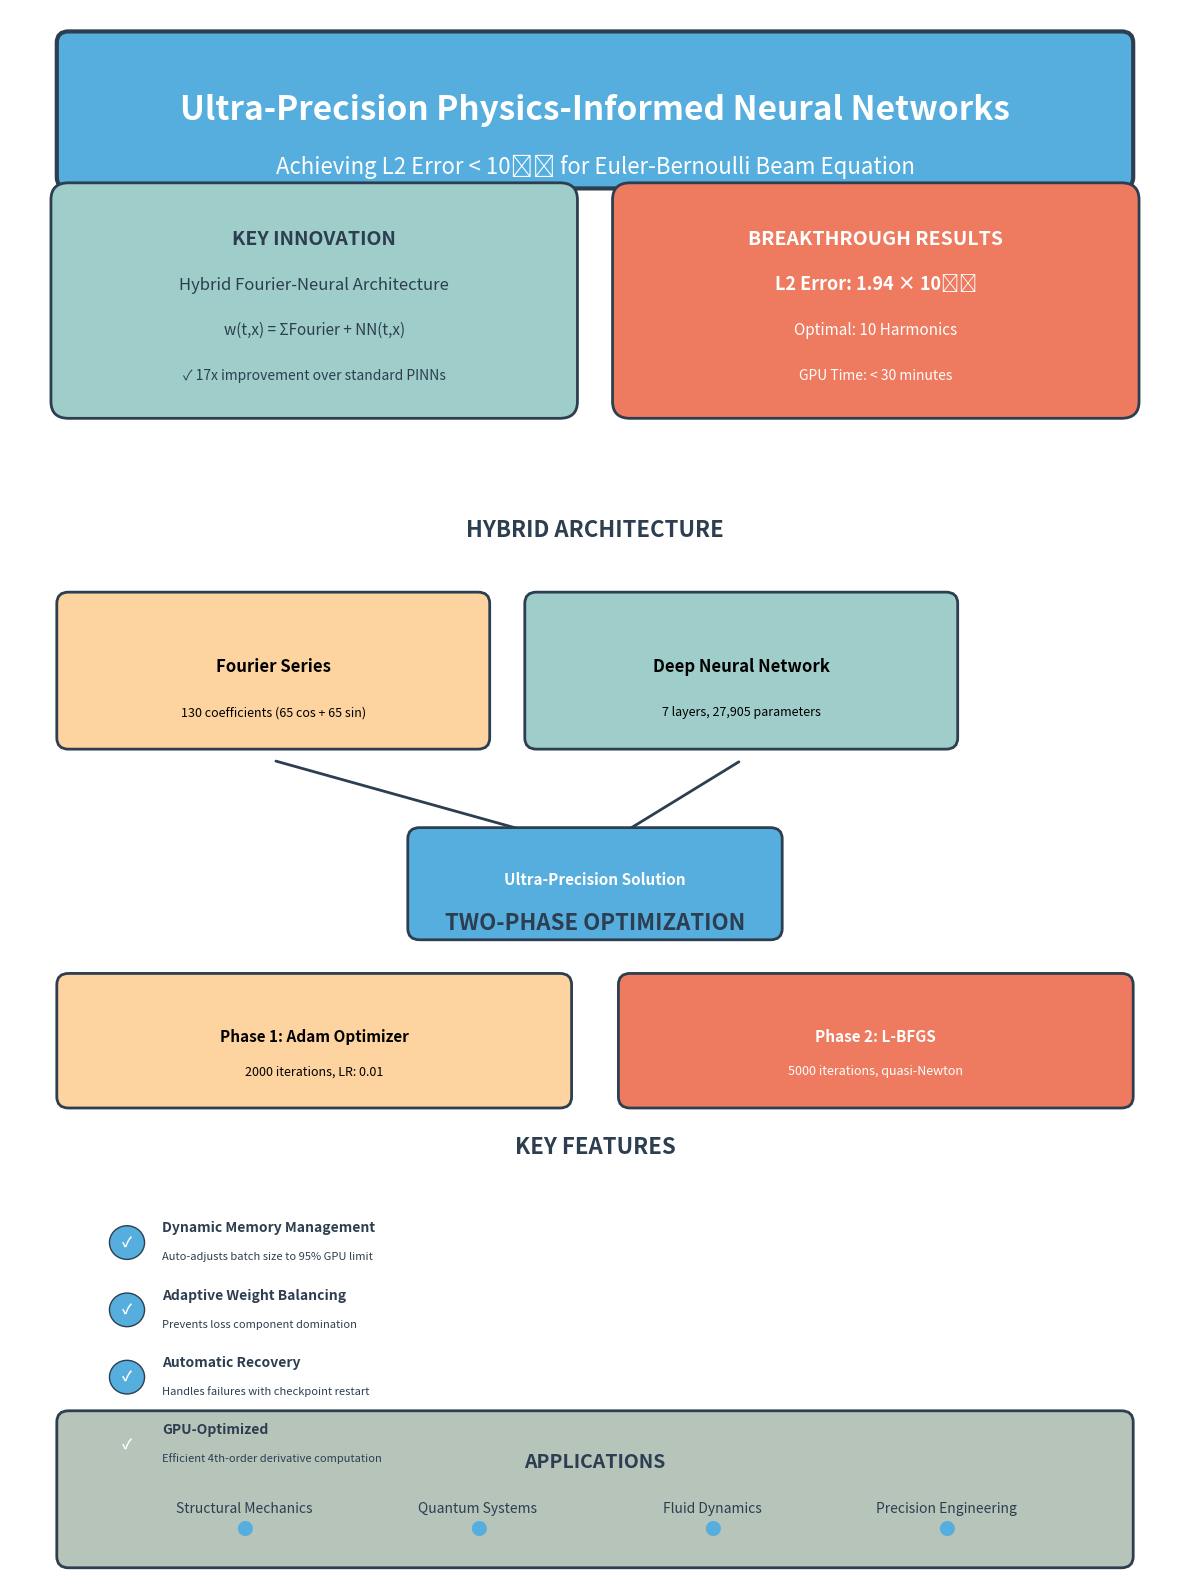

This chart was generated by the following Python code: (Note: this script raises an exception after producing the figure.)
#!/usr/bin/env python3
"""
Generate infographic for Ultra-Precision PINN paper
"""

import matplotlib.pyplot as plt
import matplotlib.patches as patches
from matplotlib.patches import FancyBboxPatch, Circle, Rectangle, FancyArrowPatch
import numpy as np
import matplotlib.lines as mlines

# Set up the figure
fig, ax = plt.subplots(figsize=(12, 16))
ax.set_xlim(0, 10)
ax.set_ylim(0, 14)
ax.axis('off')

# Define color scheme (from prompts_colorSet)
colors = {
    'primary': '#56AEDE',      # Light blue
    'secondary': '#EE7A5F',    # Coral
    'accent1': '#9FCDC9',      # Mint green
    'accent2': '#FDD39F',      # Light orange
    'neutral': '#B6C4BA',      # Light gray-green
    'dark': '#2C3E50',         # Dark blue-gray
    'light': '#F8F9FA'         # Light gray
}

# Title section
title_box = FancyBboxPatch((0.5, 12.5), 9, 1.2, 
                           boxstyle="round,pad=0.1",
                           facecolor=colors['primary'], 
                           edgecolor=colors['dark'],
                           linewidth=3)
ax.add_patch(title_box)
ax.text(5, 13.1, 'Ultra-Precision Physics-Informed Neural Networks', 
        fontsize=24, weight='bold', ha='center', va='center', color='white')
ax.text(5, 12.6, 'Achieving L2 Error < 10⁻⁷ for Euler-Bernoulli Beam Equation', 
        fontsize=16, ha='center', va='center', color='white')

# Key Innovation Box
innovation_box = FancyBboxPatch((0.5, 10.5), 4.2, 1.8,
                               boxstyle="round,pad=0.15",
                               facecolor=colors['accent1'],
                               edgecolor=colors['dark'],
                               linewidth=2)
ax.add_patch(innovation_box)
ax.text(2.6, 11.9, 'KEY INNOVATION', fontsize=14, weight='bold', ha='center', color=colors['dark'])
ax.text(2.6, 11.5, 'Hybrid Fourier-Neural Architecture', fontsize=12, ha='center', color=colors['dark'])
ax.text(2.6, 11.1, 'w(t,x) = ΣFourier + NN(t,x)', fontsize=11, ha='center', style='italic', color=colors['dark'])
ax.text(2.6, 10.7, '✓ 17x improvement over standard PINNs', fontsize=10, ha='center', color=colors['dark'])

# Results Box
results_box = FancyBboxPatch((5.3, 10.5), 4.2, 1.8,
                            boxstyle="round,pad=0.15",
                            facecolor=colors['secondary'],
                            edgecolor=colors['dark'],
                            linewidth=2)
ax.add_patch(results_box)
ax.text(7.4, 11.9, 'BREAKTHROUGH RESULTS', fontsize=14, weight='bold', ha='center', color='white')
ax.text(7.4, 11.5, 'L2 Error: 1.94 × 10⁻⁷', fontsize=13, weight='bold', ha='center', color='white')
ax.text(7.4, 11.1, 'Optimal: 10 Harmonics', fontsize=11, ha='center', color='white')
ax.text(7.4, 10.7, 'GPU Time: < 30 minutes', fontsize=10, ha='center', color='white')

# Architecture Diagram
arch_y = 9.0
ax.text(5, arch_y + 0.3, 'HYBRID ARCHITECTURE', fontsize=16, weight='bold', ha='center', color=colors['dark'])

# Fourier Component
fourier_box = FancyBboxPatch((0.5, arch_y - 1.5), 3.5, 1.2,
                            boxstyle="round,pad=0.1",
                            facecolor=colors['accent2'],
                            edgecolor=colors['dark'],
                            linewidth=2)
ax.add_patch(fourier_box)
ax.text(2.25, arch_y - 0.9, 'Fourier Series', fontsize=12, weight='bold', ha='center')
ax.text(2.25, arch_y - 1.3, '130 coefficients (65 cos + 65 sin)', fontsize=9, ha='center')

# Neural Network Component
nn_box = FancyBboxPatch((4.5, arch_y - 1.5), 3.5, 1.2,
                       boxstyle="round,pad=0.1",
                       facecolor=colors['accent1'],
                       edgecolor=colors['dark'],
                       linewidth=2)
ax.add_patch(nn_box)
ax.text(6.25, arch_y - 0.9, 'Deep Neural Network', fontsize=12, weight='bold', ha='center')
ax.text(6.25, arch_y - 1.3, '7 layers, 27,905 parameters', fontsize=9, ha='center')

# Combination arrow
arrow = FancyArrowPatch((2.25, arch_y - 1.7), (5, arch_y - 2.5),
                       connectionstyle="arc3,rad=0", 
                       arrowstyle="->,head_width=0.3,head_length=0.2",
                       color=colors['dark'], linewidth=2)
ax.add_patch(arrow)
arrow2 = FancyArrowPatch((6.25, arch_y - 1.7), (5, arch_y - 2.5),
                        connectionstyle="arc3,rad=0", 
                        arrowstyle="->,head_width=0.3,head_length=0.2",
                        color=colors['dark'], linewidth=2)
ax.add_patch(arrow2)

# Output box
output_box = FancyBboxPatch((3.5, arch_y - 3.2), 3, 0.8,
                           boxstyle="round,pad=0.1",
                           facecolor=colors['primary'],
                           edgecolor=colors['dark'],
                           linewidth=2)
ax.add_patch(output_box)
ax.text(5, arch_y - 2.8, 'Ultra-Precision Solution', fontsize=11, weight='bold', ha='center', color='white')

# Training Strategy
train_y = 5.5
ax.text(5, train_y + 0.3, 'TWO-PHASE OPTIMIZATION', fontsize=16, weight='bold', ha='center', color=colors['dark'])

# Phase 1
phase1_box = FancyBboxPatch((0.5, train_y - 1.2), 4.2, 1,
                           boxstyle="round,pad=0.1",
                           facecolor=colors['accent2'],
                           edgecolor=colors['dark'],
                           linewidth=2)
ax.add_patch(phase1_box)
ax.text(2.6, train_y - 0.7, 'Phase 1: Adam Optimizer', fontsize=11, weight='bold', ha='center')
ax.text(2.6, train_y - 1.0, '2000 iterations, LR: 0.01', fontsize=9, ha='center')

# Phase 2
phase2_box = FancyBboxPatch((5.3, train_y - 1.2), 4.2, 1,
                           boxstyle="round,pad=0.1",
                           facecolor=colors['secondary'],
                           edgecolor=colors['dark'],
                           linewidth=2)
ax.add_patch(phase2_box)
ax.text(7.4, train_y - 0.7, 'Phase 2: L-BFGS', fontsize=11, weight='bold', ha='center', color='white')
ax.text(7.4, train_y - 1.0, '5000 iterations, quasi-Newton', fontsize=9, ha='center', color='white')

# Key Features
features_y = 3.5
ax.text(5, features_y + 0.3, 'KEY FEATURES', fontsize=16, weight='bold', ha='center', color=colors['dark'])

features = [
    ('Dynamic Memory Management', 'Auto-adjusts batch size to 95% GPU limit'),
    ('Adaptive Weight Balancing', 'Prevents loss component domination'),
    ('Automatic Recovery', 'Handles failures with checkpoint restart'),
    ('GPU-Optimized', 'Efficient 4th-order derivative computation')
]

for i, (title, desc) in enumerate(features):
    y_pos = features_y - 0.5 - i * 0.6
    # Feature icon
    circle = Circle((1, y_pos), 0.15, facecolor=colors['primary'], edgecolor=colors['dark'])
    ax.add_patch(circle)
    ax.text(1, y_pos, '✓', fontsize=10, ha='center', va='center', color='white', weight='bold')
    # Feature text
    ax.text(1.3, y_pos + 0.1, title, fontsize=10, weight='bold', color=colors['dark'])
    ax.text(1.3, y_pos - 0.15, desc, fontsize=8, color=colors['dark'])

# Applications
app_y = 0.8
app_box = FancyBboxPatch((0.5, 0.2), 9, 1.2,
                        boxstyle="round,pad=0.1",
                        facecolor=colors['neutral'],
                        edgecolor=colors['dark'],
                        linewidth=2)
ax.add_patch(app_box)
ax.text(5, app_y + 0.2, 'APPLICATIONS', fontsize=14, weight='bold', ha='center', color=colors['dark'])
apps = ['Structural Mechanics', 'Quantum Systems', 'Fluid Dynamics', 'Precision Engineering']
app_x_positions = [2, 4, 6, 8]
for app, x in zip(apps, app_x_positions):
    ax.text(x, app_y - 0.2, app, fontsize=10, ha='center', color=colors['dark'])
    ax.text(x, app_y - 0.4, '●', fontsize=12, ha='center', color=colors['primary'])

# Save the figure
plt.tight_layout()
plt.savefig('/home/<user>/Desktop/claudeCode/paperAgent_Euler_Beam/output/infographic.png', 
            dpi=300, bbox_inches='tight', facecolor='white', edgecolor='none')
plt.close()

print("Infographic generated successfully!")